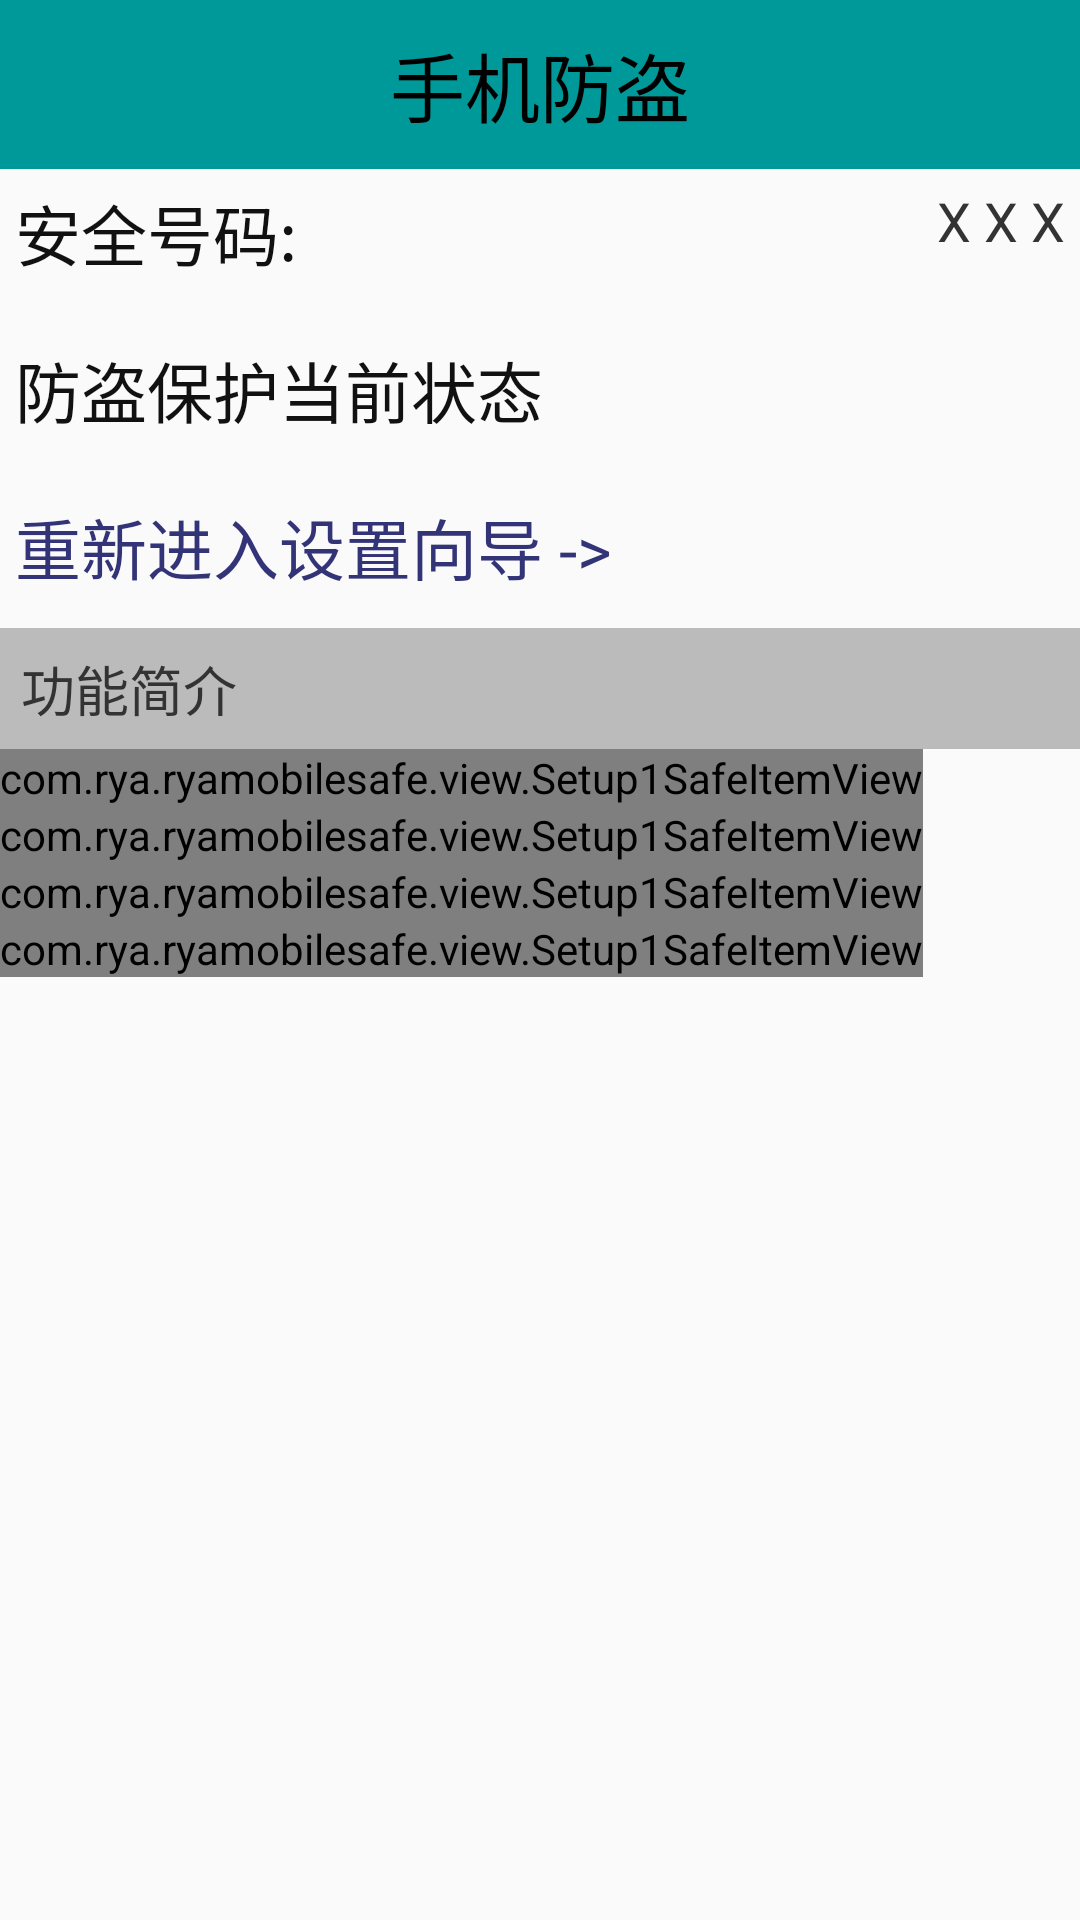

Here is an Android app screen rendered from its layout file. Give the layout XML and the strings, colors and styles it references.
<!-- AndroidManifest.xml: application theme AppTheme -->
<!-- res/layout/activity_safe.xml -->
<?xml version="1.0" encoding="utf-8"?>
<LinearLayout xmlns:android="http://schemas.android.com/apk/res/android"
    android:layout_width="match_parent"
    android:layout_height="match_parent"
    android:orientation="vertical">

    <TextView
        style="@style/TitleStyle"
        android:layout_width="match_parent"
        android:layout_height="wrap_content"
        android:text="手机防盗" />

    <RelativeLayout
        android:layout_width="match_parent"
        android:layout_height="wrap_content"
        android:padding="5dp">

        <TextView
            android:id="@+id/tv_safe_l1"
            android:layout_width="wrap_content"
            android:layout_height="wrap_content"
            android:text="安全号码:"
            android:textColor="#111"
            android:textSize="22sp" />

        <TextView
            android:id="@+id/tv_safe_phone"
            android:layout_width="wrap_content"
            android:layout_height="wrap_content"
            android:layout_alignParentRight="true"
            android:text="X X X"
            android:textColor="#333"
            android:textSize="18sp" />

        <ImageView
            android:layout_width="match_parent"
            android:layout_height="wrap_content"
            android:layout_below="@+id/tv_safe_l1"
            android:layout_marginTop="10dp"
            android:src="@drawable/listview_divider" />
    </RelativeLayout>

    <RelativeLayout
        android:layout_width="match_parent"
        android:layout_height="wrap_content"
        android:padding="5dp">

        <TextView
            android:id="@+id/tv_safe_l2"
            android:layout_width="wrap_content"
            android:layout_height="wrap_content"
            android:text="防盗保护当前状态"
            android:textColor="#111"
            android:textSize="22sp" />

        <ImageView
            android:layout_width="25dp"
            android:layout_height="25dp"
            android:layout_alignParentRight="true"
            android:src="@drawable/lock" />

        <ImageView
            android:layout_width="match_parent"
            android:layout_height="wrap_content"
            android:layout_below="@+id/tv_safe_l2"
            android:layout_marginTop="10dp"
            android:src="@drawable/listview_divider" />
    </RelativeLayout>

    <TextView
        android:padding="5dp"
        android:id="@+id/tv_safe_reset"
        android:background="@drawable/selector_safe_reset"
        android:layout_width="match_parent"
        android:layout_height="wrap_content"
        android:textSize="22sp"
        android:textColor="#337"
        android:text="重新进入设置向导 ->"
        />
    <ImageView
        android:layout_width="match_parent"
        android:layout_height="wrap_content"
        android:layout_below="@+id/tv_safe_reset"
        android:layout_marginTop="6dp"
        android:src="@drawable/listview_divider" />

    <TextView
        android:layout_width="match_parent"
        android:layout_height="wrap_content"
        android:padding="7dp"
        android:background="#bbb"
        android:textSize="18sp"
        android:textColor="#333"
        android:text="功能简介"
        />

    <com.rya.ryamobilesafe.view.Setup1SafeItemView xmlns:safe_setup1="http://schemas.android.com/apk/res/com.rya.ryamobilesafe"
        android:layout_width="wrap_content"
        android:layout_height="wrap_content"
        safe_setup1:safe_setup1_des="GPS追踪: #*location*#"
        />
    <com.rya.ryamobilesafe.view.Setup1SafeItemView xmlns:safe_setup1="http://schemas.android.com/apk/res/com.rya.ryamobilesafe"
        android:layout_width="wrap_content"
        android:layout_height="wrap_content"
        safe_setup1:safe_setup1_des="播放报警音乐: #*alarm*#"
        />
    <com.rya.ryamobilesafe.view.Setup1SafeItemView xmlns:safe_setup1="http://schemas.android.com/apk/res/com.rya.ryamobilesafe"
        android:layout_width="wrap_content"
        android:layout_height="wrap_content"
        safe_setup1:safe_setup1_des="远程删除数据: #*wipedata*#"
        />
    <com.rya.ryamobilesafe.view.Setup1SafeItemView xmlns:safe_setup1="http://schemas.android.com/apk/res/com.rya.ryamobilesafe"
        android:layout_width="wrap_content"
        android:layout_height="wrap_content"
        safe_setup1:safe_setup1_des="远程锁屏: #*lockscreen*#"
        />

</LinearLayout>
<!-- resources referenced by this layout -->
<resources>
  <!-- drawable selector_safe_reset (drawable) -->
  <?xml version="1.0" encoding="utf-8"?>
  <selector xmlns:android="http://schemas.android.com/apk/res/android">
      <item android:state_pressed="true" android:drawable="@drawable/shape_safe_reset" />
      <item android:drawable="@android:color/transparent" />
  
  </selector>
  <style name="TitleStyle">
          <item name="android:layout_width">match_parent</item>
          <item name="android:layout_height">wrap_content</item>
          <item name="android:background">@color/AppStyleColor</item>
          <item name="android:gravity">center_horizontal</item>
          <item name="android:padding">10dp</item>
          <item name="android:textColor">#000000</item>
          <item name="android:textSize">25sp</item>
      </style>
  <style name="AppTheme" parent="Theme.AppCompat.Light.DarkActionBar">
          
          <item name="colorPrimary">@color/colorPrimary</item>
          <item name="colorPrimaryDark">@color/colorPrimaryDark</item>
          <item name="colorAccent">@color/colorAccent</item>
          <item name="android:windowNoTitle">true</item>
      </style>
  <!-- drawable shape_safe_reset (drawable) -->
  <?xml version="1.0" encoding="utf-8"?>
  <shape xmlns:android="http://schemas.android.com/apk/res/android"
      android:shape="rectangle">
      <gradient
          android:startColor="#ccc"
          android:endColor="#ccc"
          android:angle="45"/>
      <padding android:left="7dp"
          android:top="7dp"
          android:right="7dp"
          android:bottom="7dp" />
      <corners android:radius="8dp" />
  </shape>
  <color name="AppStyleColor">#009999</color>
  <color name="colorPrimary">#009999</color>
  <color name="colorPrimaryDark">#009999</color>
  <color name="colorAccent">#FF4081</color>
</resources>
